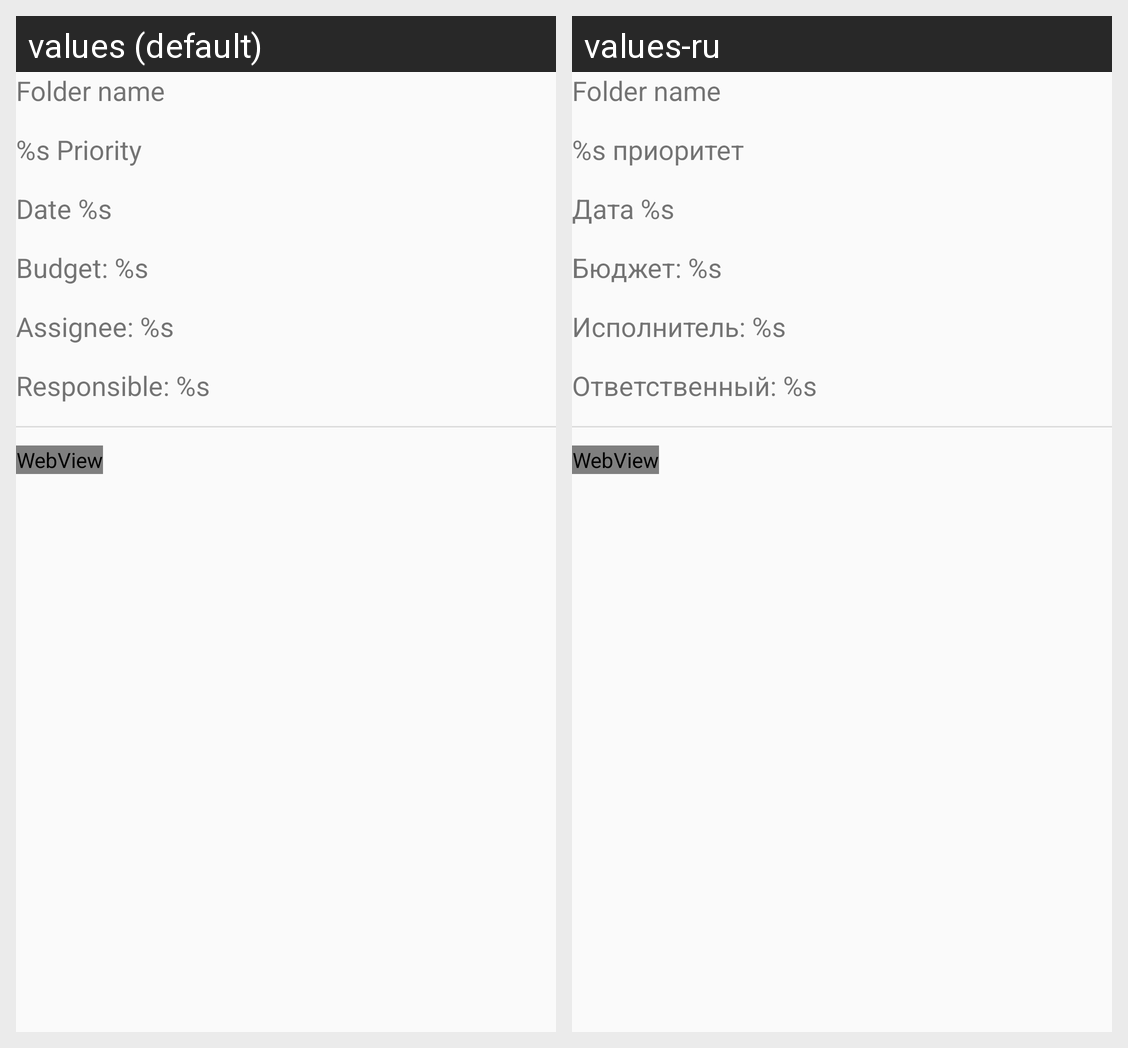

Here is an Android app screen in its default locale and in the app's own translations. Write out the translated-string differences for the strings that appear on this screen.
Android screen res/layout/view_issue.xml rendered under 2 locales, left to right: values (default), values-ru. Device: Nexus 5 (rendered at 1080×1920; each locale shown at half size, 540×960, under a caption strip naming it); theme AppTheme.
Strings drawn on this screen, with the default value and each locale's value (text and hints the layout hard-codes, and strings that could not be matched under every locale, appear in the picture but are not listed):

issue_priority
  values: %s Priority
  values-ru: %s приоритет

issue_due_date
  values: Date %s
  values-ru: Дата %s

issue_budget
  values: Budget: %s
  values-ru: Бюджет: %s

issue_assignee
  values: Assignee: %s
  values-ru: Исполнитель: %s

issue_responsible
  values: Responsible: %s
  values-ru: Ответственный: %s
